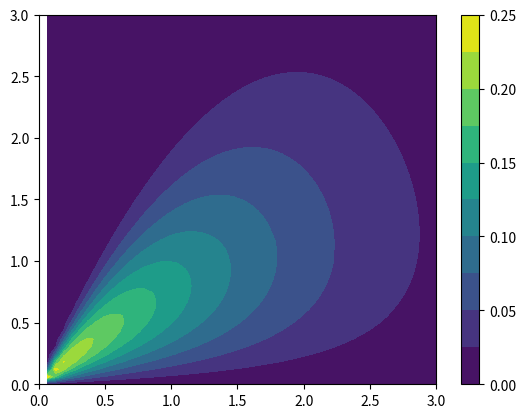

The script that saved this image:
import numpy as np
import scipy as sp
from scipy.special import erf
import math 
import matplotlib.pyplot as plt

# velocities (km/s)
v_0   = 230
v_e   = 240
v_esc = 600

N_0 = np.pi**(3/2)*v_0**2*(v_0*math.erf(v_esc/v_0) - \
      2*v_esc/np.sqrt(np.pi)*np.exp(-v_esc**2/v_0**2))
  
#Truncated Maxwell-Boltzmann Distribution (Appendix B heterostructures)
a = (np.pi**(3/2)*v_0**3)/(4*v_e*N_0)

def p1(v_z):
        return (a*(math.erf((v_e-v_z)/v_0) + math.erf((v_e+v_z)/v_0) - \
                (np.pi*v_0**2/N_0)*np.exp(-v_esc**2/v_0**2)))*(v_z < v_esc - v_e) + \
                (a*(math.erf(v_esc/v_0) + math.erf((v_e-v_z)/v_0)) - \
                (np.pi*v_0**2)/(2*N_0)*(v_e + v_esc - v_z)/v_e*np.exp(-v_esc**2/v_0**2)) * \
                (v_esc - v_e < v_z < v_esc + v_e)

m_chi = 1e4
omega = np.linspace(0,3*m_chi*v_0**2)
k     = np.linspace(0,3*m_chi*v_0)

np.seterr(divide='ignore', invalid='ignore')
[K,W] = np.meshgrid(k,omega)

X = np.zeros((len(K), len(K[0])))
Y = np.zeros((len(K), len(K[0])))
contour_func = np.zeros((len(K), len(K[0])))

for i in range(len(K)):
        for j in range(len(K[0])):
                contour_func[i][j] = W[i][j]/K[i][j]*p1(W[i][j]/K[i][j] + K[i][j]/(2*m_chi))
                X[i][j] =  K[i][j]/(v_0*m_chi)
                Y[i][j] = W[i][j]/(v_0**2*m_chi) 

plt.contourf(X,Y,contour_func,9)
plt.colorbar()
plt.show()